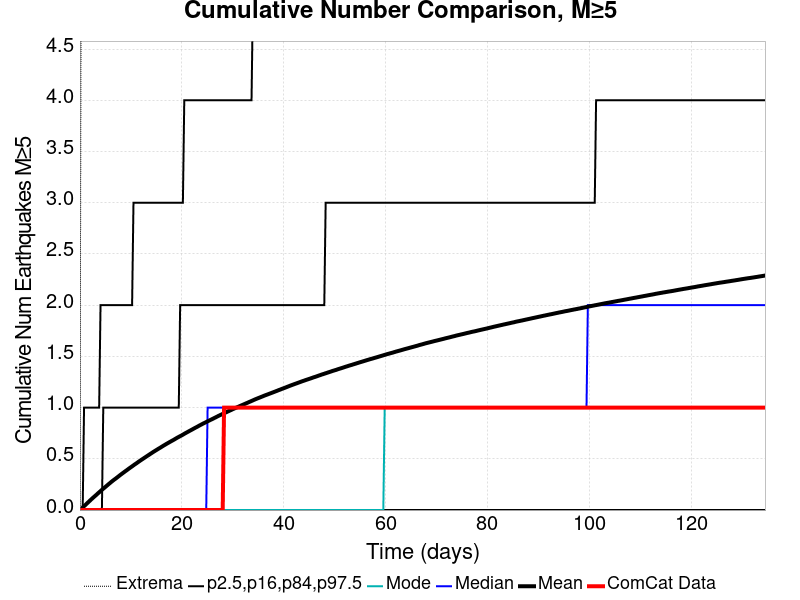

Source data for this figure (header and first rows):
Time (days), ComCat Data, Simulation Mean, Simulation Median, Simulation Mode, Simulation Minimum, Simulation Maximum, 2.5 %-ile, 16 %-ile, 84 %-ile, 97.5 %-ile
0.0, 0.0, 0.0, 0.0, 0.0, 0.0, 0.0, 0.0, 0.0, 0.0, 0.0
0.2696, 0.0, 0.01225, 0.0, 0.0, 0.0, 6.0, 0.0, 0.0, 0.0, 0.0
0.5391, 0.0, 0.02509, 0.0, 0.0, 0.0, 10.0, 0.0, 0.0, 0.0, 0.0
0.8087, 0.0, 0.03795, 0.0, 0.0, 0.0, 13.0, 0.0, 0.0, 0.0, 1.0
1.078, 0.0, 0.04994, 0.0, 0.0, 0.0, 14.0, 0.0, 0.0, 0.0, 1.0
1.348, 0.0, 0.06299, 0.0, 0.0, 0.0, 14.0, 0.0, 0.0, 0.0, 1.0
1.617, 0.0, 0.07606, 0.0, 0.0, 0.0, 16.0, 0.0, 0.0, 0.0, 1.0
1.887, 0.0, 0.08835, 0.0, 0.0, 0.0, 16.0, 0.0, 0.0, 0.0, 1.0
2.156, 0.0, 0.1015, 0.0, 0.0, 0.0, 16.0, 0.0, 0.0, 0.0, 1.0
2.426, 0.0, 0.1133, 0.0, 0.0, 0.0, 16.0, 0.0, 0.0, 0.0, 1.0
2.696, 0.0, 0.1257, 0.0, 0.0, 0.0, 17.0, 0.0, 0.0, 0.0, 1.0
2.965, 0.0, 0.1372, 0.0, 0.0, 0.0, 18.0, 0.0, 0.0, 0.0, 1.0
3.235, 0.0, 0.149, 0.0, 0.0, 0.0, 19.0, 0.0, 0.0, 0.0, 1.0
3.504, 0.0, 0.1617, 0.0, 0.0, 0.0, 19.0, 0.0, 0.0, 0.0, 1.0
3.774, 0.0, 0.1734, 0.0, 0.0, 0.0, 19.0, 0.0, 0.0, 0.0, 1.0
4.043, 0.0, 0.185, 0.0, 0.0, 0.0, 19.0, 0.0, 0.0, 0.0, 2.0
4.313, 0.0, 0.1974, 0.0, 0.0, 0.0, 20.0, 0.0, 0.0, 0.0, 2.0
4.582, 0.0, 0.2087, 0.0, 0.0, 0.0, 20.0, 0.0, 0.0, 1.0, 2.0
4.852, 0.0, 0.2196, 0.0, 0.0, 0.0, 20.0, 0.0, 0.0, 1.0, 2.0
5.122, 0.0, 0.2311, 0.0, 0.0, 0.0, 20.0, 0.0, 0.0, 1.0, 2.0
5.391, 0.0, 0.2427, 0.0, 0.0, 0.0, 20.0, 0.0, 0.0, 1.0, 2.0
5.661, 0.0, 0.2541, 0.0, 0.0, 0.0, 20.0, 0.0, 0.0, 1.0, 2.0
5.93, 0.0, 0.265, 0.0, 0.0, 0.0, 20.0, 0.0, 0.0, 1.0, 2.0
6.2, 0.0, 0.2764, 0.0, 0.0, 0.0, 20.0, 0.0, 0.0, 1.0, 2.0
6.469, 0.0, 0.2871, 0.0, 0.0, 0.0, 20.0, 0.0, 0.0, 1.0, 2.0
6.739, 0.0, 0.2974, 0.0, 0.0, 0.0, 20.0, 0.0, 0.0, 1.0, 2.0
7.008, 0.0, 0.307, 0.0, 0.0, 0.0, 20.0, 0.0, 0.0, 1.0, 2.0
7.278, 0.0, 0.3172, 0.0, 0.0, 0.0, 20.0, 0.0, 0.0, 1.0, 2.0
7.548, 0.0, 0.3278, 0.0, 0.0, 0.0, 20.0, 0.0, 0.0, 1.0, 2.0
7.817, 0.0, 0.3385, 0.0, 0.0, 0.0, 21.0, 0.0, 0.0, 1.0, 2.0
8.087, 0.0, 0.3486, 0.0, 0.0, 0.0, 23.0, 0.0, 0.0, 1.0, 2.0
8.356, 0.0, 0.3588, 0.0, 0.0, 0.0, 23.0, 0.0, 0.0, 1.0, 2.0
8.626, 0.0, 0.3684, 0.0, 0.0, 0.0, 23.0, 0.0, 0.0, 1.0, 2.0
8.895, 0.0, 0.3786, 0.0, 0.0, 0.0, 23.0, 0.0, 0.0, 1.0, 2.0
9.165, 0.0, 0.3879, 0.0, 0.0, 0.0, 23.0, 0.0, 0.0, 1.0, 2.0
9.434, 0.0, 0.398, 0.0, 0.0, 0.0, 23.0, 0.0, 0.0, 1.0, 2.0
9.704, 0.0, 0.4079, 0.0, 0.0, 0.0, 23.0, 0.0, 0.0, 1.0, 2.0
9.974, 0.0, 0.4173, 0.0, 0.0, 0.0, 23.0, 0.0, 0.0, 1.0, 2.0
10.24, 0.0, 0.4267, 0.0, 0.0, 0.0, 24.0, 0.0, 0.0, 1.0, 2.0
10.51, 0.0, 0.4364, 0.0, 0.0, 0.0, 24.0, 0.0, 0.0, 1.0, 3.0
10.78, 0.0, 0.4462, 0.0, 0.0, 0.0, 24.0, 0.0, 0.0, 1.0, 3.0
11.05, 0.0, 0.4549, 0.0, 0.0, 0.0, 24.0, 0.0, 0.0, 1.0, 3.0
11.32, 0.0, 0.4645, 0.0, 0.0, 0.0, 24.0, 0.0, 0.0, 1.0, 3.0
11.59, 0.0, 0.4742, 0.0, 0.0, 0.0, 24.0, 0.0, 0.0, 1.0, 3.0
11.86, 0.0, 0.4834, 0.0, 0.0, 0.0, 24.0, 0.0, 0.0, 1.0, 3.0
12.13, 0.0, 0.4924, 0.0, 0.0, 0.0, 26.0, 0.0, 0.0, 1.0, 3.0
12.4, 0.0, 0.5012, 0.0, 0.0, 0.0, 26.0, 0.0, 0.0, 1.0, 3.0
12.67, 0.0, 0.5103, 0.0, 0.0, 0.0, 26.0, 0.0, 0.0, 1.0, 3.0
12.94, 0.0, 0.519, 0.0, 0.0, 0.0, 26.0, 0.0, 0.0, 1.0, 3.0
13.21, 0.0, 0.528, 0.0, 0.0, 0.0, 27.0, 0.0, 0.0, 1.0, 3.0
13.48, 0.0, 0.5367, 0.0, 0.0, 0.0, 28.0, 0.0, 0.0, 1.0, 3.0
13.75, 0.0, 0.5458, 0.0, 0.0, 0.0, 29.0, 0.0, 0.0, 1.0, 3.0
14.02, 0.0, 0.5545, 0.0, 0.0, 0.0, 29.0, 0.0, 0.0, 1.0, 3.0
14.29, 0.0, 0.5634, 0.0, 0.0, 0.0, 29.0, 0.0, 0.0, 1.0, 3.0
14.56, 0.0, 0.572, 0.0, 0.0, 0.0, 30.0, 0.0, 0.0, 1.0, 3.0
14.83, 0.0, 0.5803, 0.0, 0.0, 0.0, 30.0, 0.0, 0.0, 1.0, 3.0
15.1, 0.0, 0.5885, 0.0, 0.0, 0.0, 30.0, 0.0, 0.0, 1.0, 3.0
15.36, 0.0, 0.5969, 0.0, 0.0, 0.0, 30.0, 0.0, 0.0, 1.0, 3.0
15.63, 0.0, 0.6048, 0.0, 0.0, 0.0, 30.0, 0.0, 0.0, 1.0, 3.0
15.9, 0.0, 0.6129, 0.0, 0.0, 0.0, 30.0, 0.0, 0.0, 1.0, 3.0
... 440 more rows
